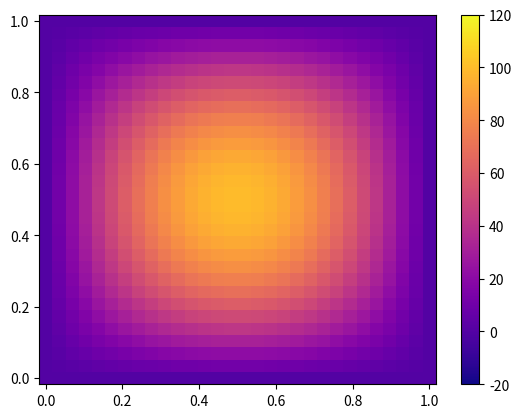

Python code for this plot:
import numpy as np
import matplotlib.pyplot as plt
from matplotlib.animation import FuncAnimation
from scipy.sparse import diags, kron, identity

# Parámetros del problema
L = 1.0
Nx = 30
Ny = 30
dx = L / (Nx - 1)
dy = L / (Ny - 1)
dt = 0.001
Tmax = 2
Nt = int(Tmax / dt)
coef = 0.01  # Coeficiente de difusión

# Malla
x = np.linspace(0, L, Nx)
y = np.linspace(0, L, Ny)
X, Y = np.meshgrid(x, y)

# Condición inicial
TO = 100 * np.sin(np.pi * X) * np.sin(np.pi * Y)  # T(x,y,0)
Tn = TO.flatten()
Tn1 = Tn.copy()
V = np.zeros_like(TO)  # T_t(x,y,0) = 0
v = V.flatten()

# Coeficientes numéricos
rx = coef * dt / dx**2
ry = coef * dt / dy**2

# Matriz de derivadas en x (Neumann en x=0 y x=1)
Ax = diags([1, -2, 1], [-1, 0, 1], shape=(Nx, Nx)).tolil()
Ax[0, 1] = 2      # Neumann en x=0
Ax[-1, -2] = 2    # Neumann en x=1
Ax = Ax.tocsr()

# Matriz de derivadas en y (Dirichlet en y=0, y=1)
Ay = diags([1, -2, 1], [-1, 0, 1], shape=(Ny, Ny)).tolil()
Ay[0, 0] = -2     # Dirichlet en y=0
Ay[-1, -1] = -2   # Dirichlet en y=1
Ay = Ay.tocsr()

# Laplaciano modificado: T_xx - T_yy
Lx = kron(identity(Ny), Ax)
Ly = kron(Ay, identity(Nx))
Laplaciano_mod = rx * Lx - ry * Ly

# Gráfica
fig, ax = plt.subplots()
pcm = ax.pcolormesh(X, Y, TO, shading='auto', cmap='plasma', vmin=-20, vmax=120)
fig.colorbar(pcm, ax=ax)

def aplicar_condiciones_de_frontera(Tvec):
    """Imponer T(x,0) = -20, T(x,1) = 120"""
    Tmat = Tvec.reshape((Ny, Nx))
    Tmat[0, :] = -20     # y = 0
    Tmat[-1, :] = 120    # y = 1
    return Tmat.flatten()

def update(frame):
    global Tn, Tn1, v

    for _ in range(5):
        v += dt * (Laplaciano_mod @ Tn)
        Tn1 = Tn + dt * v
        Tn1 = aplicar_condiciones_de_frontera(Tn1)
        Tn = Tn1.copy()

    ax.clear()
    T_plot = Tn.reshape((Ny, Nx))
    pcm = ax.pcolormesh(X, Y, T_plot, shading='auto', cmap='plasma', vmin=-20, vmax=120)
    ax.set_title(f"Tiempo = {frame * 5 * dt:.3f} s")
    ax.set_xlabel("x")
    ax.set_ylabel("y")
    return pcm,

ani = FuncAnimation(fig, update, frames=Nt // 5, repeat=False)
plt.show()
